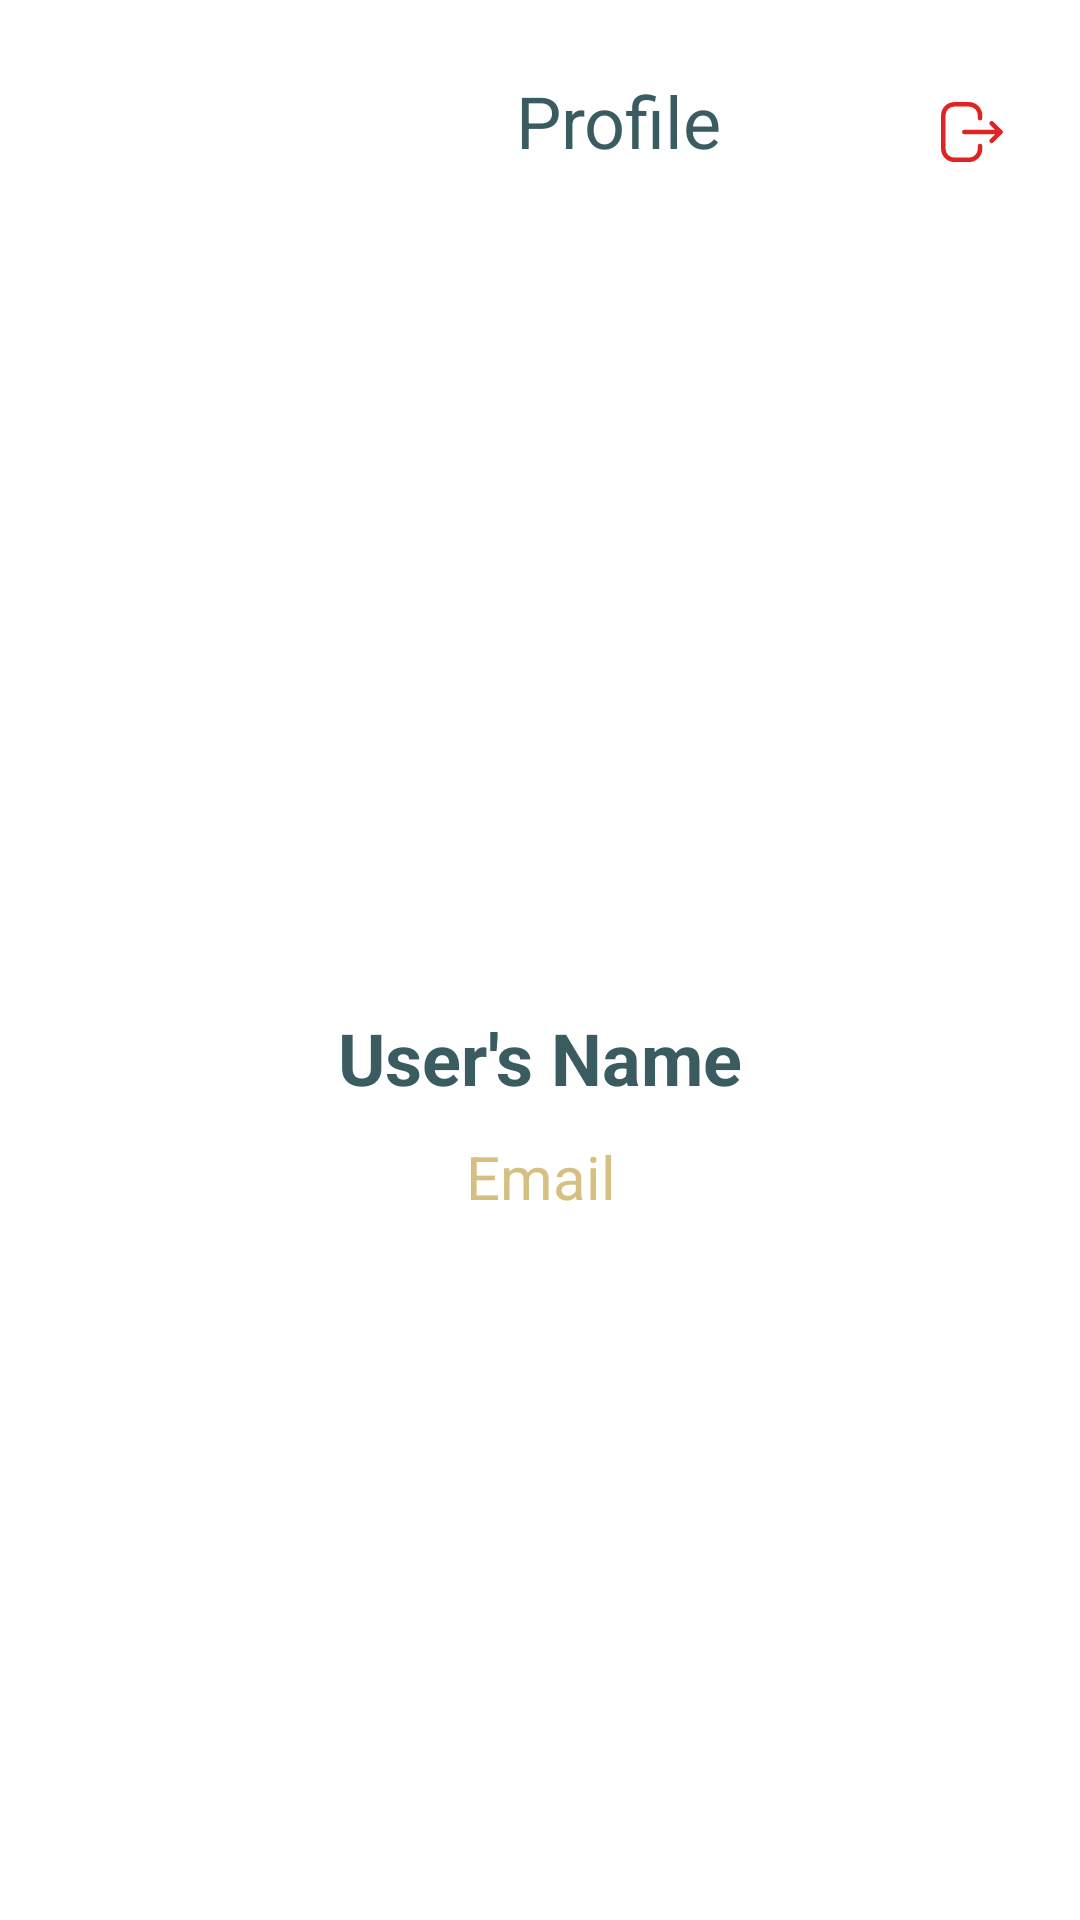

Reconstruct the res/layout file that produces this screen, plus the resources it refers to.
<!-- AndroidManifest.xml: application theme Theme.DakomApp -->
<!-- res/layout/fragment_profile.xml -->
<?xml version="1.0" encoding="utf-8"?>
<FrameLayout
    xmlns:android="http://schemas.android.com/apk/res/android"
    xmlns:app="http://schemas.android.com/apk/res-auto"
    xmlns:tools="http://schemas.android.com/tools"
    android:layout_width="match_parent"
    android:layout_height="match_parent"
    tools:context=".ui.mainFragment.ProfileFragment">

    <ScrollView
        android:layout_width="match_parent"
        android:layout_height="wrap_content">

        <androidx.constraintlayout.widget.ConstraintLayout
            android:layout_width="match_parent"
            android:layout_height="match_parent">

            <TextView
                android:id="@+id/tvLabelProfile"
                android:layout_width="wrap_content"
                android:layout_height="wrap_content"
                android:layout_marginStart="172dp"
                android:layout_marginTop="24dp"
                android:text="@string/txt_profile"
                android:textColor="@color/secondary_color"
                android:textSize="@dimen/_24sp"
                app:layout_constraintStart_toStartOf="parent"
                app:layout_constraintTop_toTopOf="parent" />

            <ImageView
                android:id="@+id/ivBtnLogoutProfile"
                android:layout_width="wrap_content"
                android:layout_height="wrap_content"
                android:layout_marginTop="8dp"
                android:src="@drawable/ic_logout"
                app:layout_constraintEnd_toEndOf="parent"
                app:layout_constraintHorizontal_bias="0.746"
                app:layout_constraintStart_toEndOf="@+id/tvLabelProfile"
                app:layout_constraintTop_toTopOf="@+id/tvLabelProfile" />

            <ImageView
                android:id="@+id/ivUserPictureProfile"
                android:layout_width="@dimen/_200dp"
                android:layout_height="@dimen/_200dp"
                android:layout_marginTop="@dimen/_60dp"
                android:src="@drawable/ic_profile_dummy"
                app:layout_constraintEnd_toEndOf="parent"
                app:layout_constraintStart_toStartOf="parent"
                app:layout_constraintTop_toBottomOf="@+id/tvLabelProfile" />

            <TextView
                android:id="@+id/tvUserNameProfile"
                android:layout_width="wrap_content"
                android:layout_height="wrap_content"
                android:text="@string/txt_user"
                android:textColor="@color/secondary_color"
                android:textSize="@dimen/_24sp"
                android:textStyle="bold"
                android:layout_marginTop="@dimen/_20dp"
                app:layout_constraintEnd_toEndOf="@+id/ivUserPictureProfile"
                app:layout_constraintStart_toStartOf="@+id/ivUserPictureProfile"
                app:layout_constraintTop_toBottomOf="@+id/ivUserPictureProfile" />

            <TextView
                android:id="@+id/tvUserEmailProfile"
                android:layout_width="wrap_content"
                android:layout_height="wrap_content"
                android:layout_marginTop="@dimen/_10dp"
                android:text="@string/txt_email"
                android:textColor="@color/main_color"
                android:textSize="@dimen/_20sp"
                android:textStyle="normal"
                app:layout_constraintEnd_toEndOf="@+id/tvUserNameProfile"
                app:layout_constraintStart_toStartOf="@+id/tvUserNameProfile"
                app:layout_constraintTop_toBottomOf="@+id/tvUserNameProfile" />

        </androidx.constraintlayout.widget.ConstraintLayout>
    </ScrollView>
</FrameLayout>
<!-- resources referenced by this layout -->
<resources>
  <color name="main_color">#D6BF80</color>
  <color name="secondary_color">#3A5C61</color>
  <dimen name="_10dp">10dp</dimen>
  <dimen name="_200dp">200dp</dimen>
  <dimen name="_20dp">20dp</dimen>
  <dimen name="_20sp">20sp</dimen>
  <dimen name="_24sp">24sp</dimen>
  <dimen name="_60dp">60dp</dimen>
  <!-- drawable ic_logout (drawable) -->
  <vector xmlns:android="http://schemas.android.com/apk/res/android"
      android:width="24dp"
      android:height="24dp"
      android:viewportWidth="24"
      android:viewportHeight="24">
    <path
        android:pathData="M15.016,7.3895V6.4565C15.016,4.4215 13.366,2.7715 11.331,2.7715H6.456C4.422,2.7715 2.772,4.4215 2.772,6.4565V17.5865C2.772,19.6215 4.422,21.2715 6.456,21.2715H11.341C13.37,21.2715 15.016,19.6265 15.016,17.5975V16.6545"
        android:strokeLineJoin="round"
        android:strokeWidth="1.5"
        android:fillColor="#00000000"
        android:strokeColor="#E02323"
        android:strokeLineCap="round"/>
    <path
        android:pathData="M21.8096,12.0214H9.7685"
        android:strokeLineJoin="round"
        android:strokeWidth="1.5"
        android:fillColor="#00000000"
        android:strokeColor="#E02323"
        android:strokeLineCap="round"/>
    <path
        android:pathData="M18.8813,9.1063L21.8093,12.0213L18.8813,14.9373"
        android:strokeLineJoin="round"
        android:strokeWidth="1.5"
        android:fillColor="#00000000"
        android:strokeColor="#E02323"
        android:strokeLineCap="round"/>
  </vector>
  <string name="txt_email">Email</string>
  <string name="txt_profile">Profile</string>
  <string name="txt_user">User\'s Name</string>
  <style name="Theme.DakomApp" parent="Theme.MaterialComponents.DayNight.DarkActionBar">
          
          <item name="colorPrimary">@color/main_color</item>
          <item name="colorPrimaryVariant">@color/secondary_color</item>
          <item name="colorOnPrimary">@color/white</item>
          
          <item name="colorSecondary">@color/teal_200</item>
          <item name="colorSecondaryVariant">@color/teal_700</item>
          <item name="colorOnSecondary">@color/black</item>
          
          <item name="android:statusBarColor" tools:targetApi="l">?attr/colorPrimaryVariant</item>
          
      </style>
  <color name="white">#FFFFFFFF</color>
  <color name="teal_200">#FF03DAC5</color>
  <color name="teal_700">#FF018786</color>
  <color name="black">#FF000000</color>
</resources>
